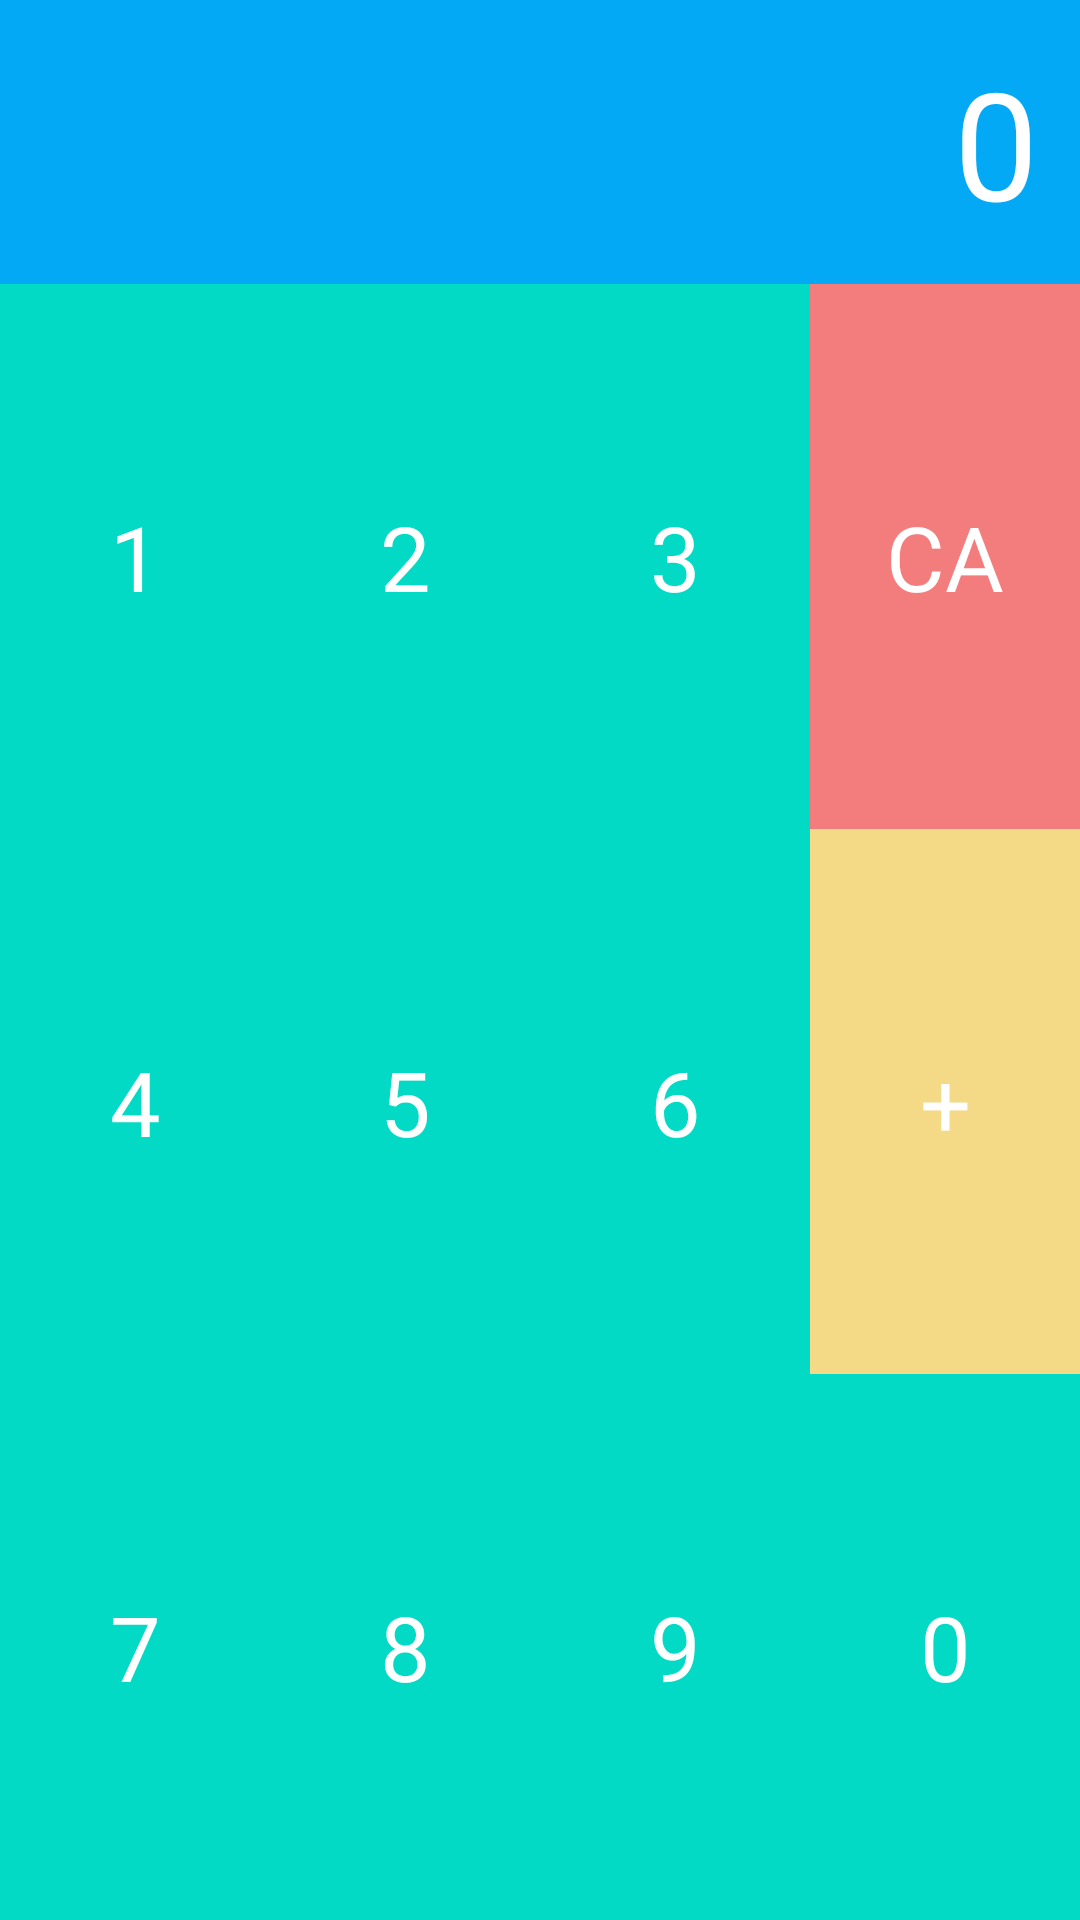

Android layout source for this screen:
<!-- AndroidManifest.xml: application theme Theme.MyApplication.NoActionBar -->
<!-- res/layout/activity_calculator.xml -->
<?xml version="1.0" encoding="utf-8"?>
<LinearLayout xmlns:android="http://schemas.android.com/apk/res/android"
    xmlns:app="http://schemas.android.com/apk/res-auto"
    xmlns:tools="http://schemas.android.com/tools"
    android:layout_width="match_parent"
    android:layout_height="match_parent"
    android:orientation="vertical"
    tools:context=".Calculator">

    <TextView
        android:id="@+id/result"
        android:layout_width="match_parent"
        android:layout_height="wrap_content"
        android:background="#03A9F4"
        android:gravity="right|center_vertical"
        android:padding="14dp"
        android:text="0"
        android:textColor="#ffffff"
        android:textSize="50dp" />

    <LinearLayout
        android:layout_width="match_parent"
        android:layout_height="match_parent"
        android:orientation="horizontal">

        <LinearLayout
            android:layout_width="0dp"
            android:layout_height="match_parent"
            android:layout_weight="1"
            android:background="@color/teal_200"
            android:orientation="vertical">

            <TextView
                android:id="@+id/one"
                android:layout_width="match_parent"
                android:layout_height="0dp"
                android:layout_weight="1"
                android:gravity="center"
                android:text="1"
                android:textColor="#ffffff"
                android:textSize="30dp" />

            <TextView
                android:id="@+id/four"
                android:layout_width="match_parent"
                android:layout_height="0dp"
                android:layout_weight="1"
                style="@style/st_calculator_text_view"
                android:text="4"/>

            <TextView
                android:id="@+id/seven"
                android:layout_width="match_parent"
                android:layout_height="0dp"
                android:layout_weight="1"
                android:gravity="center"
                android:text="7"
                android:textColor="#ffffff"
                android:textSize="30dp" />


        </LinearLayout>

        <LinearLayout
            android:layout_width="0dp"
            android:layout_height="match_parent"
            android:layout_weight="1"
            android:background="@color/teal_200"
            android:orientation="vertical">

            <TextView
                android:id="@+id/two"
                android:layout_width="match_parent"
                android:layout_height="0dp"
                android:layout_weight="1"
                android:gravity="center"
                android:text="2"
                android:textColor="#ffffff"
                android:textSize="30dp" />

            <TextView
                android:id="@+id/five"
                android:layout_width="match_parent"
                android:layout_height="0dp"
                android:layout_weight="1"
                android:gravity="center"
                android:text="5"
                android:textColor="#ffffff"
                android:textSize="30dp" />

            <TextView
                android:id="@+id/eight"
                android:layout_width="match_parent"
                android:layout_height="0dp"
                android:layout_weight="1"
                android:gravity="center"
                android:text="8"
                android:textColor="#ffffff"
                android:textSize="30dp" />


        </LinearLayout>

        <LinearLayout
            android:layout_width="0dp"
            android:layout_height="match_parent"
            android:layout_weight="1"
            android:background="@color/teal_200"
            android:orientation="vertical">

            <TextView
                android:id="@+id/three"
                android:layout_width="match_parent"
                android:layout_height="0dp"
                android:layout_weight="1"
                android:gravity="center"
                android:text="3"
                android:textColor="#ffffff"
                android:textSize="30dp" />

            <TextView
                android:id="@+id/six"
                android:layout_width="match_parent"
                android:layout_height="0dp"
                android:layout_weight="1"
                android:gravity="center"
                android:text="6"
                android:textColor="#ffffff"
                android:textSize="30dp" />

            <TextView
                android:id="@+id/nine"
                android:layout_width="match_parent"
                android:layout_height="0dp"
                android:layout_weight="1"
                android:gravity="center"
                android:text="9"
                android:textColor="#ffffff"
                android:textSize="30dp" />


        </LinearLayout>

        <LinearLayout
            android:layout_width="0dp"
            android:layout_height="match_parent"
            android:layout_weight="1"
            android:background="@color/teal_200"
            android:orientation="vertical">

            <TextView
                android:id="@+id/ca"
                android:layout_width="match_parent"
                android:layout_height="0dp"
                android:layout_weight="1"
                android:background="#F37D7D"
                android:gravity="center"
                android:text="CA"
                android:textColor="#ffffff"
                android:textSize="30dp" />

            <TextView
                android:id="@+id/plus"
                android:layout_width="match_parent"
                android:layout_height="0dp"
                android:layout_weight="1"
                android:background="#F4D987"
                android:gravity="center"
                android:text="+"
                android:textColor="#ffffff"
                android:textSize="30dp" />

            <TextView
                android:id="@+id/zero"
                android:layout_width="match_parent"
                android:layout_height="0dp"
                android:layout_weight="1"
                android:gravity="center"
                android:text="0"
                android:textColor="#ffffff"
                android:textSize="30dp" />

        </LinearLayout>
    </LinearLayout>
</LinearLayout>
<!-- resources referenced by this layout -->
<resources>
  <style name="st_calculator_text_view">
          <item name="android:textSize">30dp</item>
          <item name="android:textColor">@color/white</item>
          <item name="android:gravity">center</item>
      </style>
  <style name="Theme.MyApplication.NoActionBar" parent="Theme.MaterialComponents.DayNight.NoActionBar">
          
          <item name="colorPrimary">@color/purple_500</item>
          <item name="colorPrimaryVariant">@color/purple_700</item>
          <item name="colorOnPrimary">@color/white</item>
          
          <item name="colorSecondary">@color/teal_200</item>
          <item name="colorSecondaryVariant">@color/teal_700</item>
          <item name="colorOnSecondary">@color/black</item>
          
          <item name="android:statusBarColor" tools:targetApi="l">?attr/colorPrimaryVariant</item>
          
      </style>
  <!-- not gathered from this repository: default colours our renderer supplied (Android Studio template values) -->
  <color name="purple_500">#FF6200EE</color>
  <color name="purple_700">#FF3700B3</color>
  <color name="teal_200">#FF03DAC5</color>
  <color name="teal_700">#FF018786</color>
  <color name="black">#FF000000</color>
  <color name="white">#FFFFFFFF</color>
</resources>
